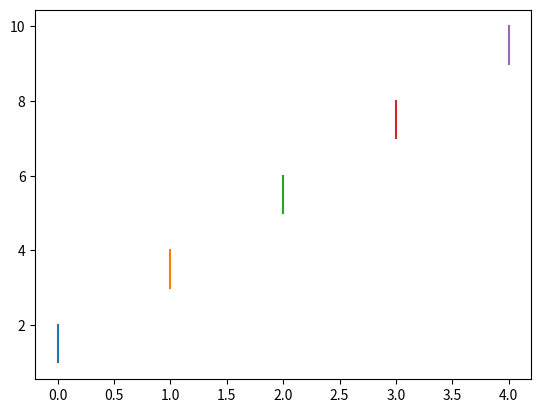

Python code for this plot:
import numpy as np
import matplotlib.pyplot as plt

'''
x = np.array([1, 2, 3, 4, 5, 6, 7, 8])
y = np.array([1, 4, 3, 3, 2, 2, 3, 8])
# 绘制折线图,参数1表示x轴坐标,参数2表示y轴坐标,参数3表示颜色,参数4表示线宽
plt.plot(x, y, 'r')
plt.plot(x, y, 'g', lw=10)
# 绘制柱状图参数3表示占用宽度比例,参数4表示透明度,参数5表示颜色
plt.bar(x, y, 0.5, alpha=1, color='b')
plt.show()
'''
x = np.zeros(2)
y = np.zeros([2])
a = np.array([1, 3, 5, 7, 9])
b = np.array([2, 4, 6, 8, 10])
for i in range(0, 5):
    x[0] = i
    x[1] = i
    y[0] = a[i]
    y[1] = b[i]
    print(y)
    plt.plot(x, y)
plt.show()